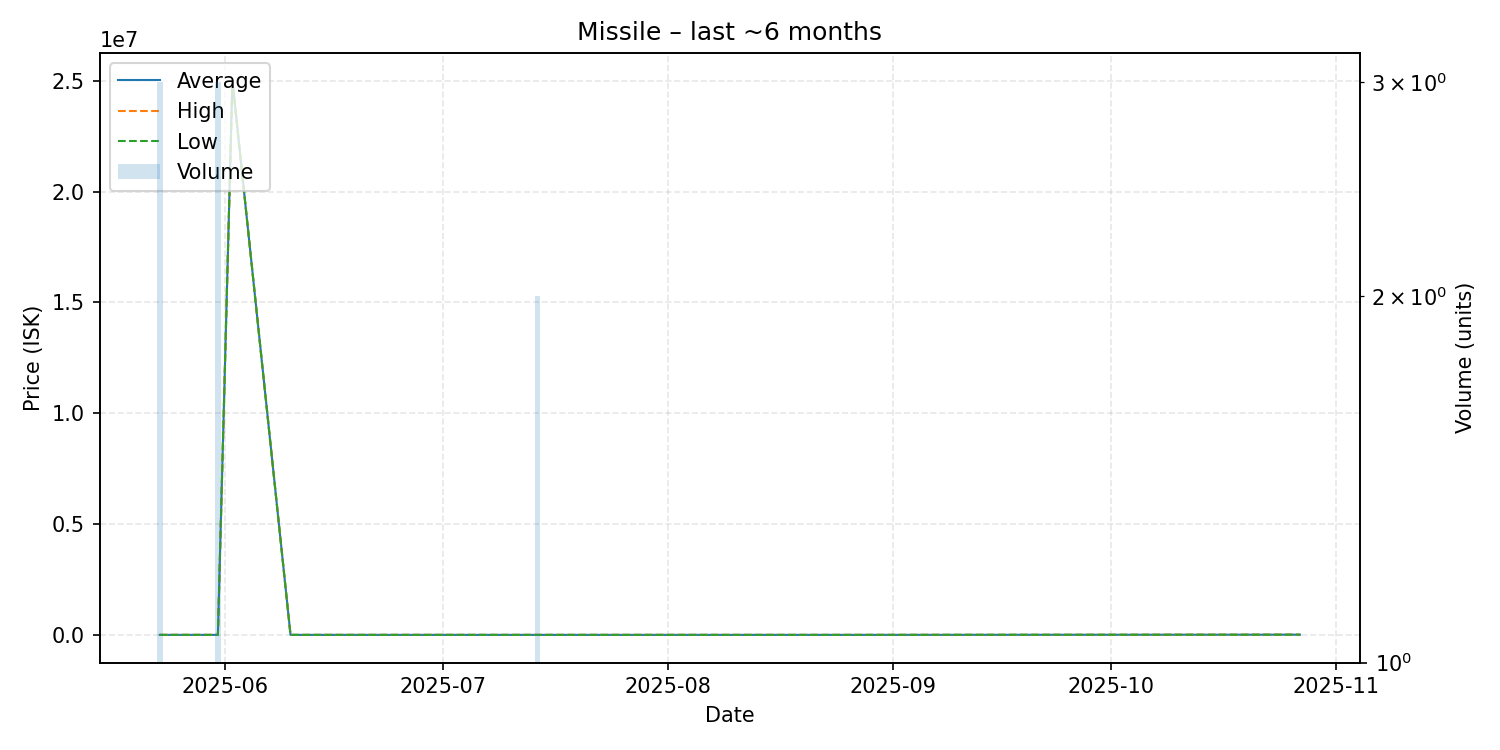

The table this chart was drawn from, first rows:
date, average, highest, lowest, order_count, volume
2025-05-23, 1011, 1011, 1011, 1, 3
2025-05-31, 1012, 1012, 1012, 1, 3
2025-06-02, 25000000, 25000000, 25000000, 1, 1
2025-06-10, 1011, 1011, 1011, 1, 1
2025-06-24, 1012, 1012, 1012, 1, 1
2025-07-14, 1012, 1012, 1012, 1, 2
2025-08-28, 1016, 1016, 1016, 1, 1
2025-10-27, 10000, 10000, 10000, 1, 1
